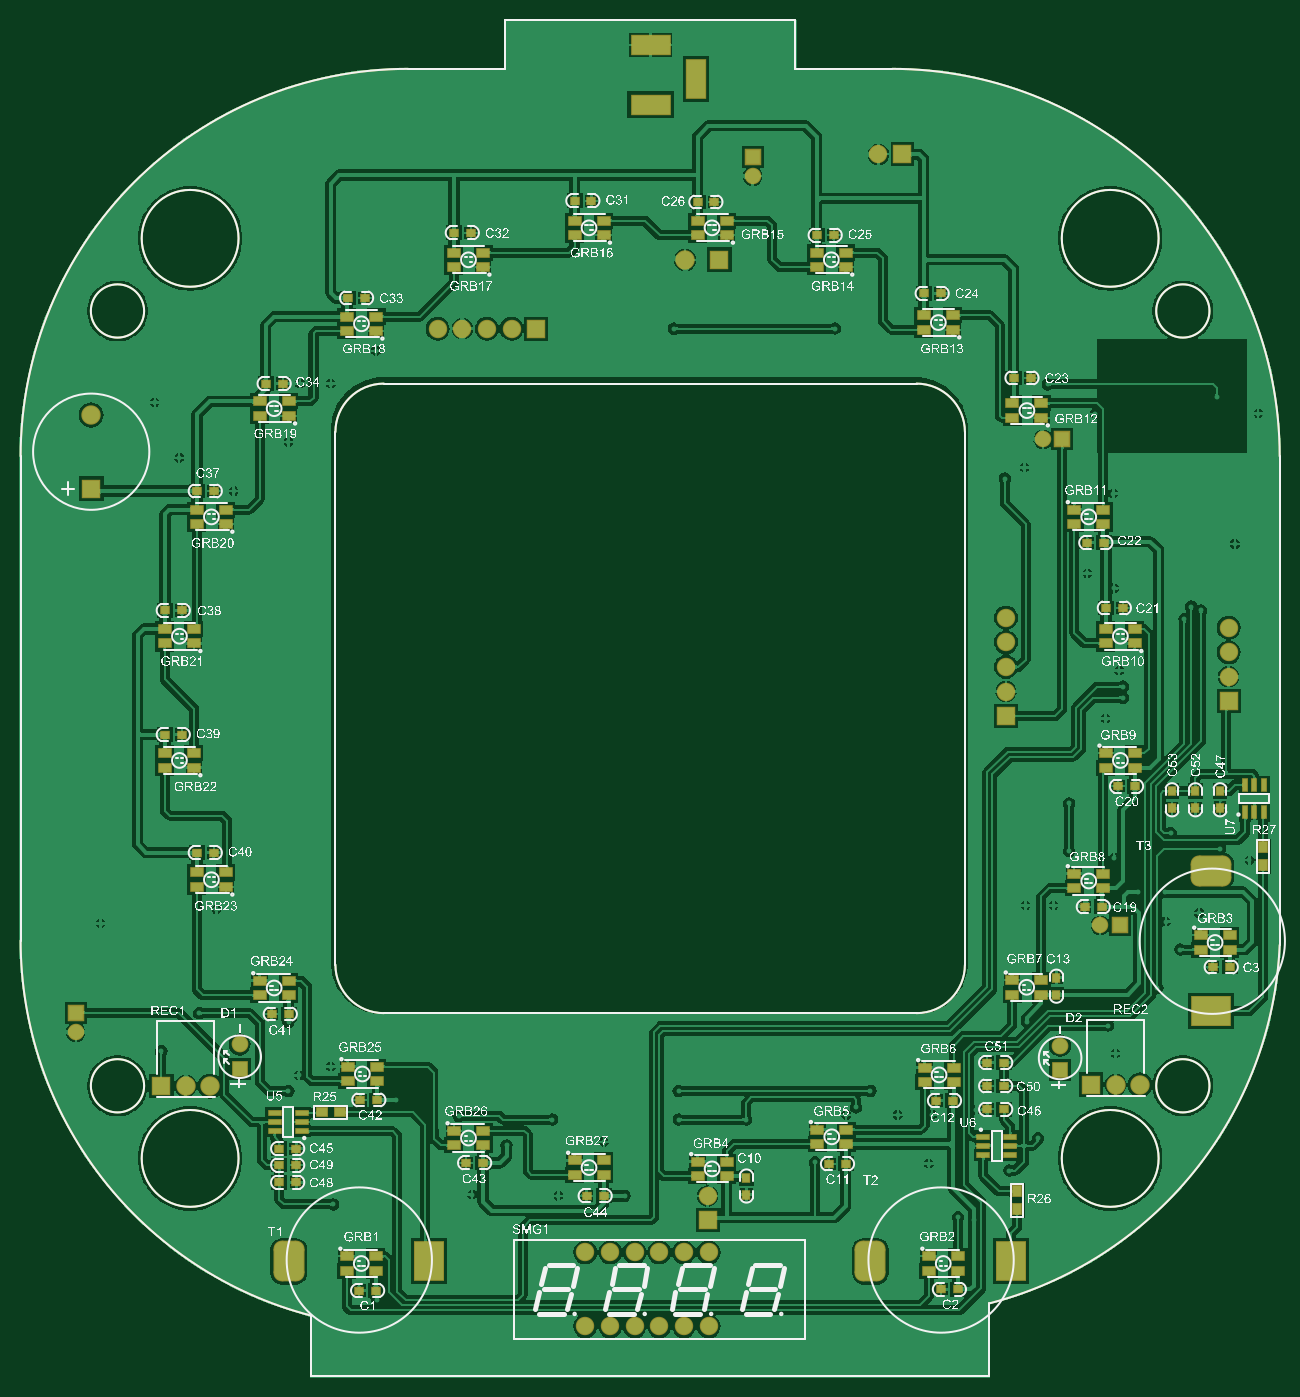
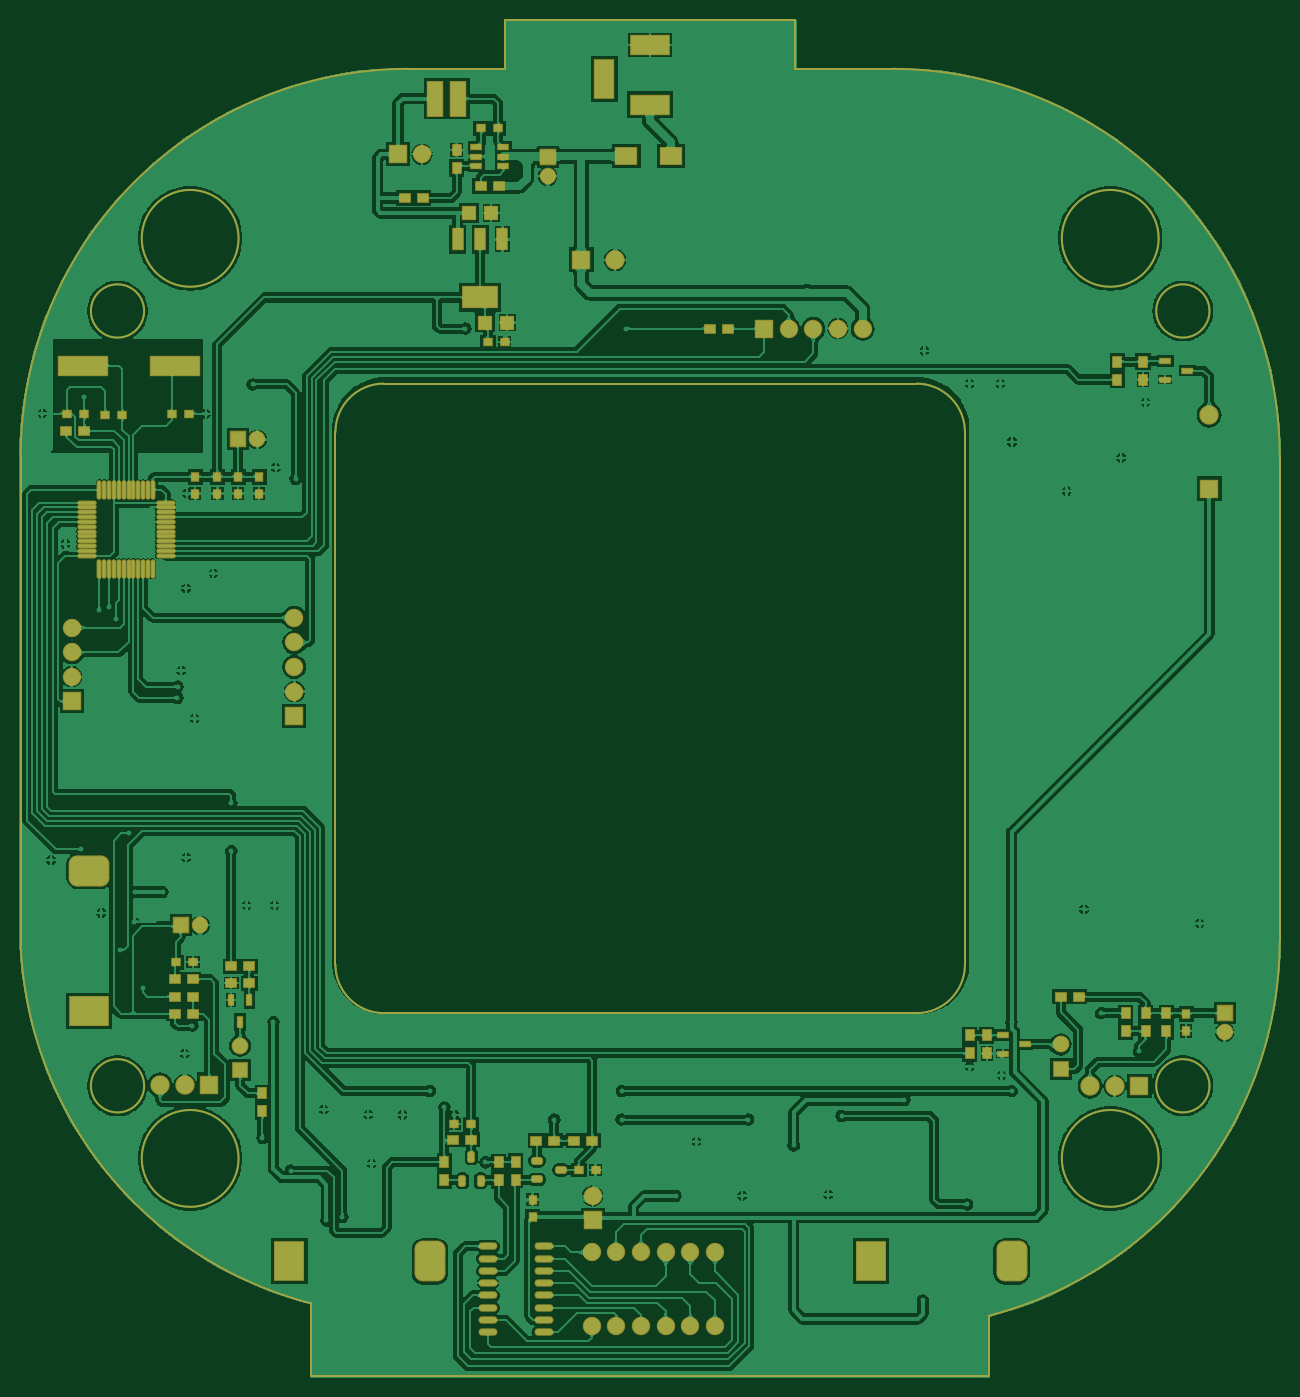
Circuit board: 7 layer files. Board 130.3 x 140.3 mm.
- drill: VM3300_V0.1-SlotHoles.TXT (482 bytes)
- drill: VM3300_V0.1.DRL (2113 bytes)
- bottom_copper: VM3300_V0.1.GBL (254802 bytes)
- bottom_mask: VM3300_V0.1.GBS (8748 bytes)
- top_copper: VM3300_V0.1.GTL (308162 bytes)
- top_silk: VM3300_V0.1.GTO (1043624 bytes)
- top_mask: VM3300_V0.1.GTS (8135 bytes)

=== drill: VM3300_V0.1-SlotHoles.TXT ===
M48
;Layer_Color=9474304
;FILE_FORMAT=2:5
INCH,LZ
;TYPE=PLATED
T3F00S00C0.03150
T7F00S00C0.05906
%
G90
G05
T03
G00X0133613Y0516865
M15
G01X0142274
M16
G00X0133613Y0541274
M15
G01X0142274
M16
G00X0156448Y0524148
M15
G01Y0530841
M16
T07
G00X0364915Y0148479
M15
G01X0366883
M16
G00X0284444Y004589
M15
G01Y0047859
M16
G00X0227357Y0045733
M15
G01Y0047701
M16
G00X0047944Y004589
M15
G01Y0047859
M16
G00X-0009143Y0045733
M15
G01Y0047701
M16
G00X0364757Y0205566
M15
G01X0366726
M16
M17
M30

=== drill: VM3300_V0.1.DRL (2113 bytes, source withheld) ===
=== bottom_copper: VM3300_V0.1.GBL (254802 bytes, source omitted) ===
=== bottom_mask: VM3300_V0.1.GBS (8748 bytes, source omitted) ===
=== top_copper: VM3300_V0.1.GTL (308162 bytes, source omitted) ===
=== top_silk: VM3300_V0.1.GTO (1043624 bytes, source omitted) ===
=== top_mask: VM3300_V0.1.GTS (8135 bytes, source omitted) ===
